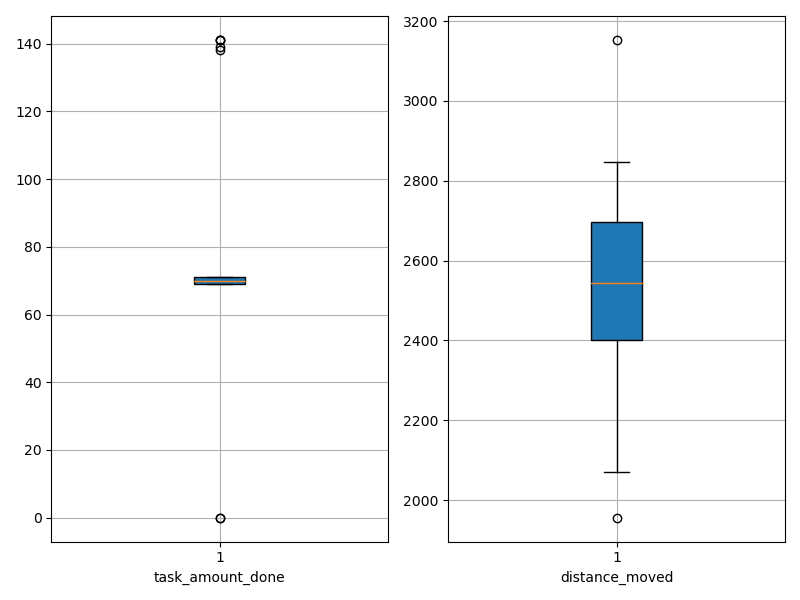

Data behind this chart, as committed beside it:
agent_id, task_amount_done, distance_moved
0, 71.0, 2551
1, 139.0, 2388
2, 69.0, 2310
3, 70.0, 2070
4, 69.0, 2511
5, 70.0, 2699
6, 70.0, 2435
7, 70.0, 2355
8, 70.0, 2683
9, 69.0, 2416
10, 69.0, 2762
11, 141.0, 2424
12, 69.0, 2690
13, 70.0, 2289
14, 69.0, 2535
15, 69.0, 2245
16, 71.0, 2784
17, 71.0, 2317
18, 70.0, 2645
19, 70.0, 2659
20, 0.0, 3152
21, 141.0, 2327
22, 69.0, 2739
23, 141.0, 2320
24, 69.0, 2600
25, 71.0, 2412
26, 71.0, 2468
27, 70.0, 2421
28, 70.0, 2523
29, 71.0, 2819
30, 70.0, 2398
31, 71.0, 2617
32, 71.0, 2553
33, 71.0, 2490
34, 69.0, 2458
35, 138.0, 1956
36, 69.0, 2321
37, 69.0, 2656
38, 69.0, 2745
39, 70.0, 2799
40, 70.0, 2833
41, 0.0, 2846
42, 70.0, 2698
43, 71.0, 2707
44, 70.0, 2673
45, 71.0, 2570
46, 71.0, 2425
47, 71.0, 2773
48, 70.0, 2556
49, 70.0, 2188
